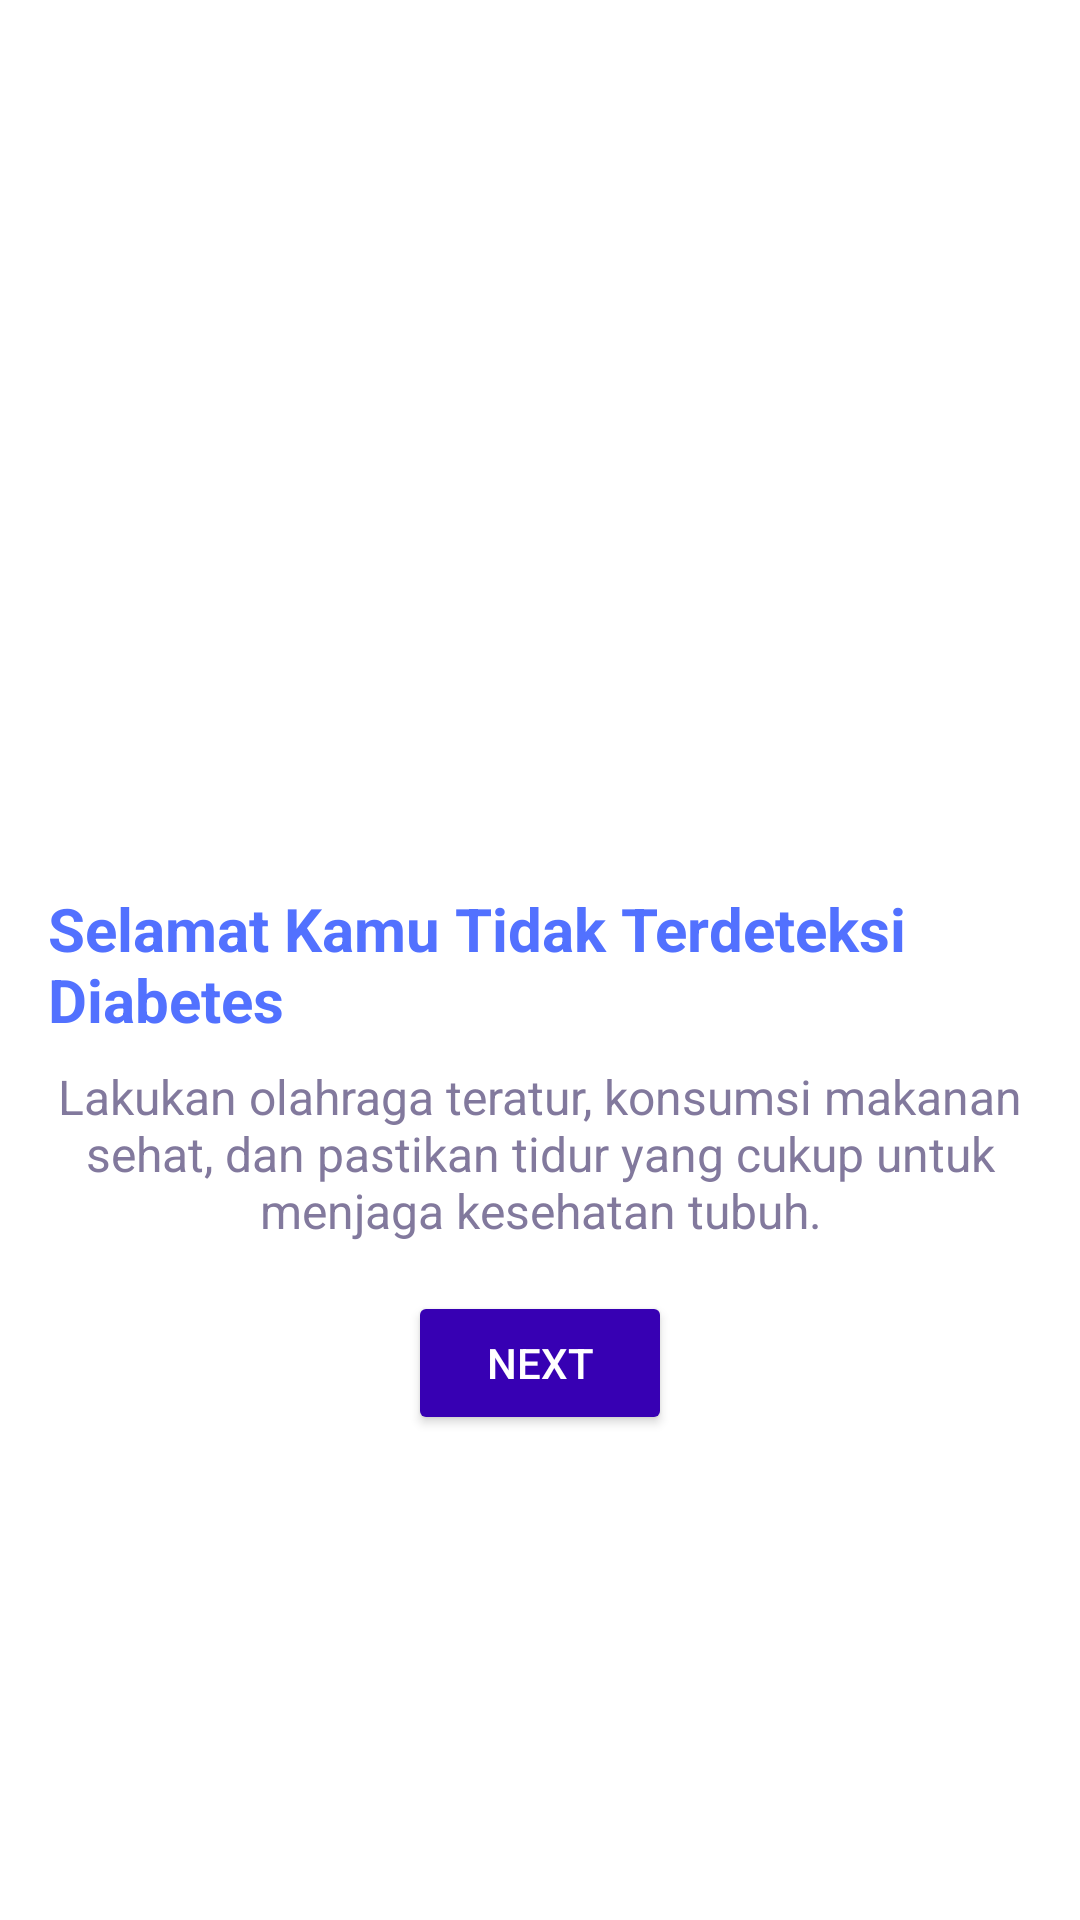

This screen was rendered from an Android layout file. Write that file and the resources it references.
<!-- AndroidManifest.xml: application theme Theme.DiabticApp -->
<!-- res/layout/layout_no_diabetes.xml -->
<?xml version="1.0" encoding="utf-8"?>
<androidx.constraintlayout.widget.ConstraintLayout
    xmlns:android="http://schemas.android.com/apk/res/android"
    xmlns:app="http://schemas.android.com/apk/res-auto"
    android:layout_width="match_parent"
    android:layout_height="match_parent"
    android:padding="16dp"
    android:background="@color/white">

    
    <ImageView
        android:id="@+id/imageNoDiabetes"
        android:layout_width="250dp"
        android:layout_height="200dp"
        android:layout_marginTop="64dp"
        android:src="@drawable/no_diabet"
        app:layout_constraintTop_toTopOf="parent"
        app:layout_constraintBottom_toTopOf="@id/titleNoDiabetes"
        app:layout_constraintStart_toStartOf="parent"
        app:layout_constraintEnd_toEndOf="parent" />

    <TextView
        android:id="@+id/titleNoDiabetes"
        android:layout_width="wrap_content"
        android:layout_height="wrap_content"
        android:text="@string/title_no_diabetes_detected"
        android:textSize="20sp"
        android:textStyle="bold"
        android:textColor="@color/title_blue"
        app:layout_constraintTop_toBottomOf="@id/imageNoDiabetes"
        app:layout_constraintStart_toStartOf="parent"
        app:layout_constraintEnd_toEndOf="parent"
        android:layout_marginTop="16dp" />

    <TextView
        android:id="@+id/descNoDiabetes"
        android:layout_width="0dp"
        android:layout_height="wrap_content"
        android:text="@string/desc_no_diabetes_detected"
        android:textSize="16sp"
        android:textAlignment="center"
        android:textColor="@color/text_gray"
        app:layout_constraintTop_toBottomOf="@id/titleNoDiabetes"
        app:layout_constraintStart_toStartOf="parent"
        app:layout_constraintEnd_toEndOf="parent"
        android:layout_marginTop="8dp"
        android:layout_marginBottom="16dp" />

    
    <Button
        android:id="@+id/btnNextNoDiabetes"
        android:layout_width="wrap_content"
        android:layout_height="wrap_content"
        android:text="@string/next"
        android:backgroundTint="@color/purple_700"
        android:textColor="@color/white"
        app:layout_constraintTop_toBottomOf="@id/descNoDiabetes"
        app:layout_constraintStart_toStartOf="parent"
        app:layout_constraintEnd_toEndOf="parent"
        android:layout_marginTop="16dp" />

</androidx.constraintlayout.widget.ConstraintLayout>
<!-- resources referenced by this layout -->
<resources>
  <color name="purple_700">#FF3700B3</color>
  <color name="text_gray">#82799D</color>
  <color name="title_blue">#5271FF</color>
  <color name="white">#FFFFFFFF</color>
  <string name="desc_no_diabetes_detected">Lakukan olahraga teratur, konsumsi makanan sehat, dan pastikan tidur yang cukup untuk menjaga kesehatan tubuh.</string>
  <string name="next">Next</string>
  <string name="title_no_diabetes_detected">Selamat Kamu Tidak Terdeteksi Diabetes</string>
  <style name="Theme.DiabticApp" parent="Theme.MaterialComponents.DayNight.NoActionBar">
          
          <item name="colorPrimary">@color/blue_primary</item>
          <item name="colorPrimaryVariant">@color/blue_primary</item>
          <item name="colorOnPrimary">@color/blue_primary</item>
          
          <item name="colorSecondary">@color/teal_200</item>
          <item name="colorSecondaryVariant">@color/teal_700</item>
          <item name="colorOnSecondary">@color/black</item>
          
          <item name="android:statusBarColor">?attr/colorPrimaryVariant</item>
          
          <item name="android:navigationBarColor">@color/white</item>
          <item name="android:textColor">@color/purple</item>
          <item name="android:windowSplashScreenIconBackgroundColor" tools:ignore="NewApi">@color/blue</item>
          <item name="textInputStyle">@style/Widget.MaterialComponents.TextInputLayout.OutlinedBox</item>
  
      </style>
  <color name="blue_primary">#5271FF</color>
  <color name="teal_200">#FF03DAC5</color>
  <color name="teal_700">#FF018786</color>
  <color name="black">#FF000000</color>
  <color name="purple">#432C81</color>
  <color name="blue">#5271FF</color>
</resources>
